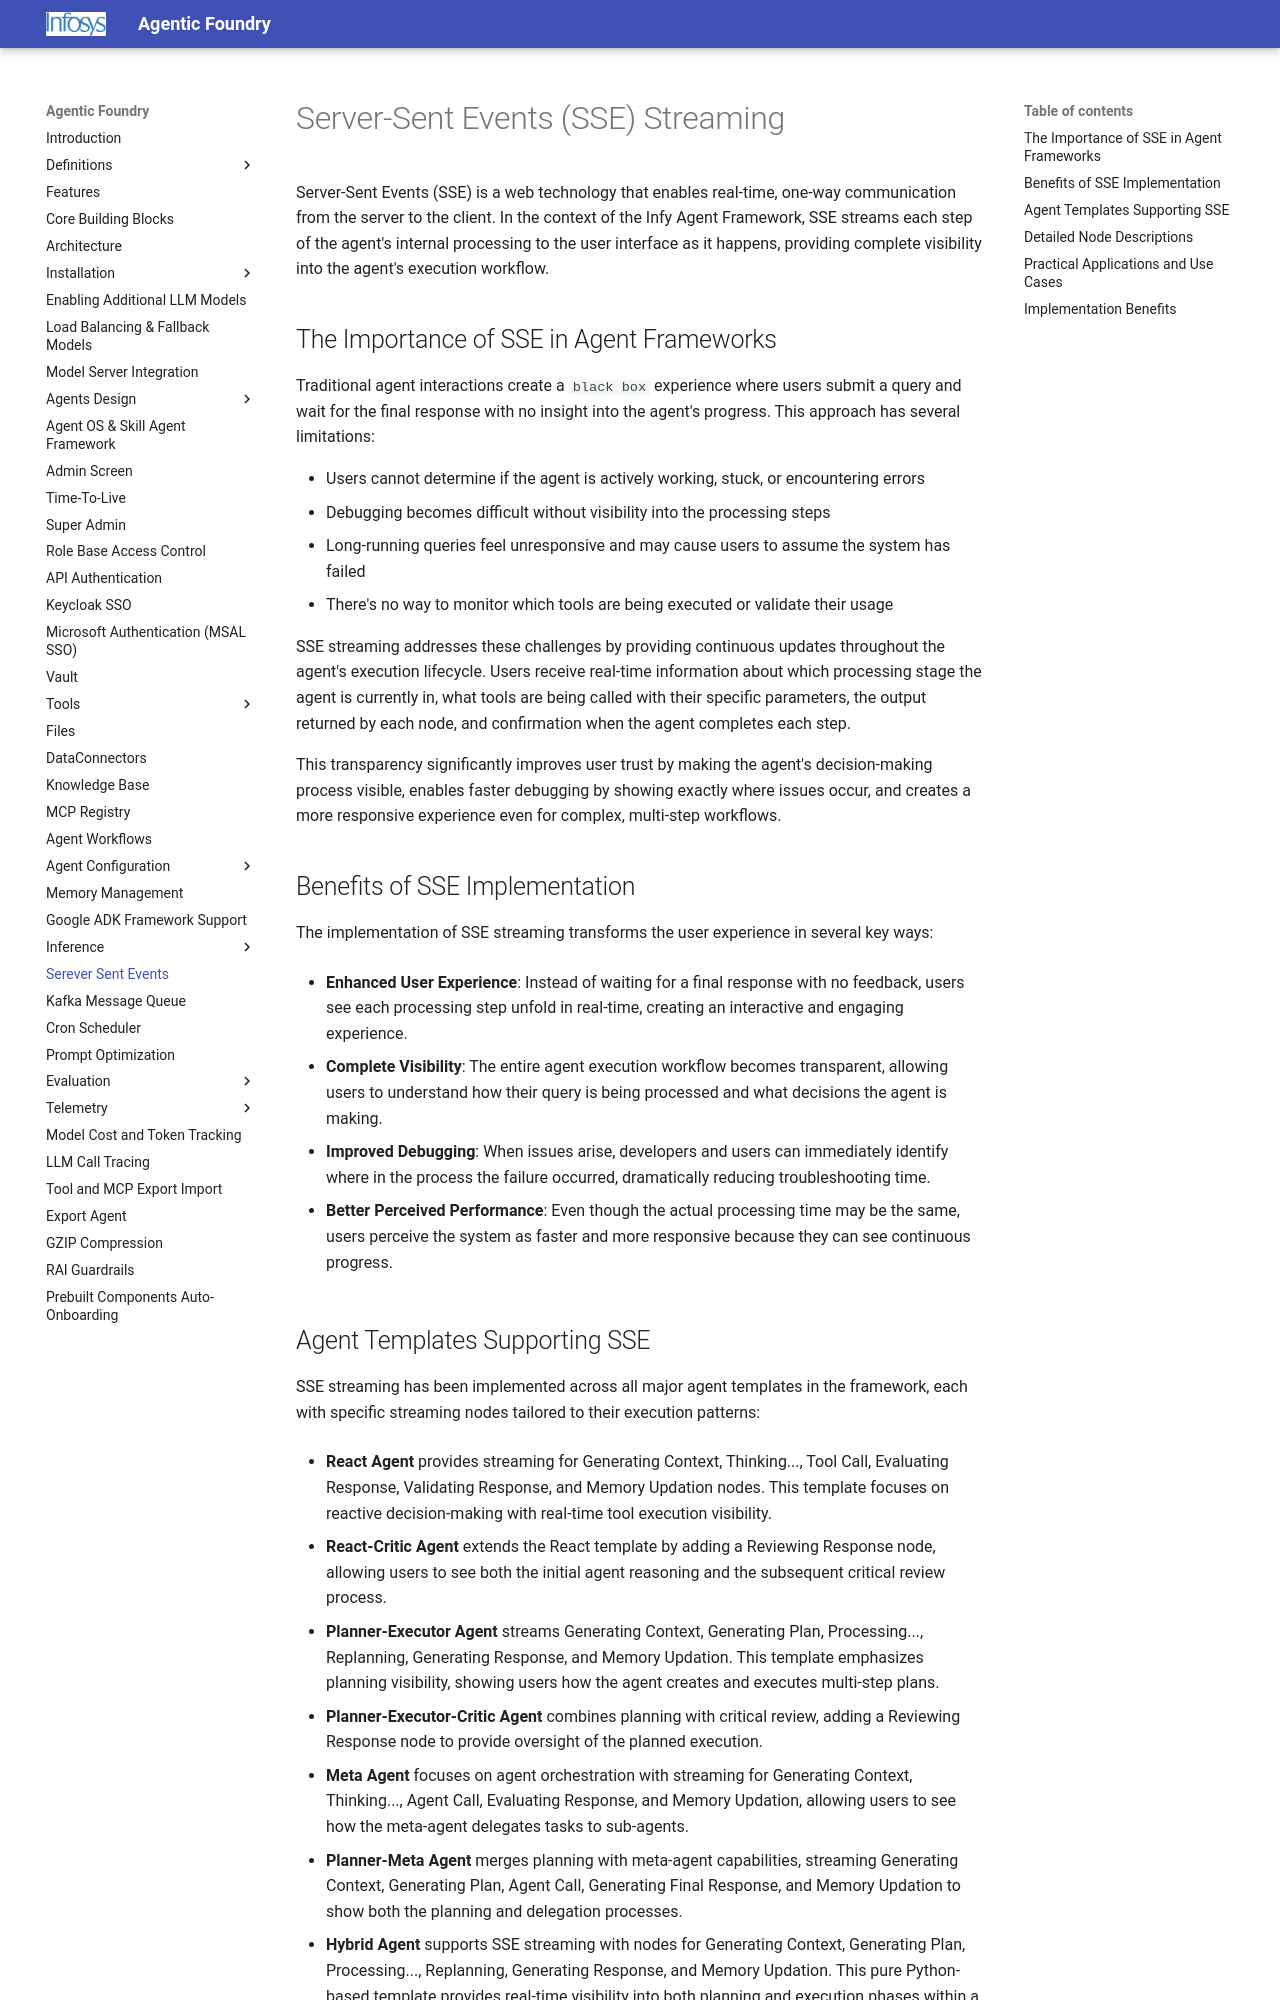

repository: Infosys/Infosys-Agentic-Foundry · page: SSE/index.html · generator: mkdocs

# Server-Sent Events (SSE) Streaming

Server-Sent Events (SSE) is a web technology that enables real-time, one-way communication from the server to the client. In the context of the Infy Agent Framework, SSE streams each step of the agent's internal processing to the user interface as it happens, providing complete visibility into the agent's execution workflow.

## The Importance of SSE in Agent Frameworks

Traditional agent interactions create a `black box` experience where users submit a query and wait for the final response with no insight into the agent's progress. This approach has several limitations:

- Users cannot determine if the agent is actively working, stuck, or encountering errors
- Debugging becomes difficult without visibility into the processing steps
- Long-running queries feel unresponsive and may cause users to assume the system has failed
- There's no way to monitor which tools are being executed or validate their usage

SSE streaming addresses these challenges by providing continuous updates throughout the agent's execution lifecycle. Users receive real-time information about which processing stage the agent is currently in, what tools are being called with their specific parameters, the output returned by each node, and confirmation when the agent completes each step.

This transparency significantly improves user trust by making the agent's decision-making process visible, enables faster debugging by showing exactly where issues occur, and creates a more responsive experience even for complex, multi-step workflows.

## Benefits of SSE Implementation

The implementation of SSE streaming transforms the user experience in several key ways:

- **Enhanced User Experience**: Instead of waiting for a final response with no feedback, users see each processing step unfold in real-time, creating an interactive and engaging experience.

- **Complete Visibility**: The entire agent execution workflow becomes transparent, allowing users to understand how their query is being processed and what decisions the agent is making.

- **Improved Debugging**: When issues arise, developers and users can immediately identify where in the process the failure occurred, dramatically reducing troubleshooting time.

- **Better Perceived Performance**: Even though the actual processing time may be the same, users perceive the system as faster and more responsive because they can see continuous progress.
